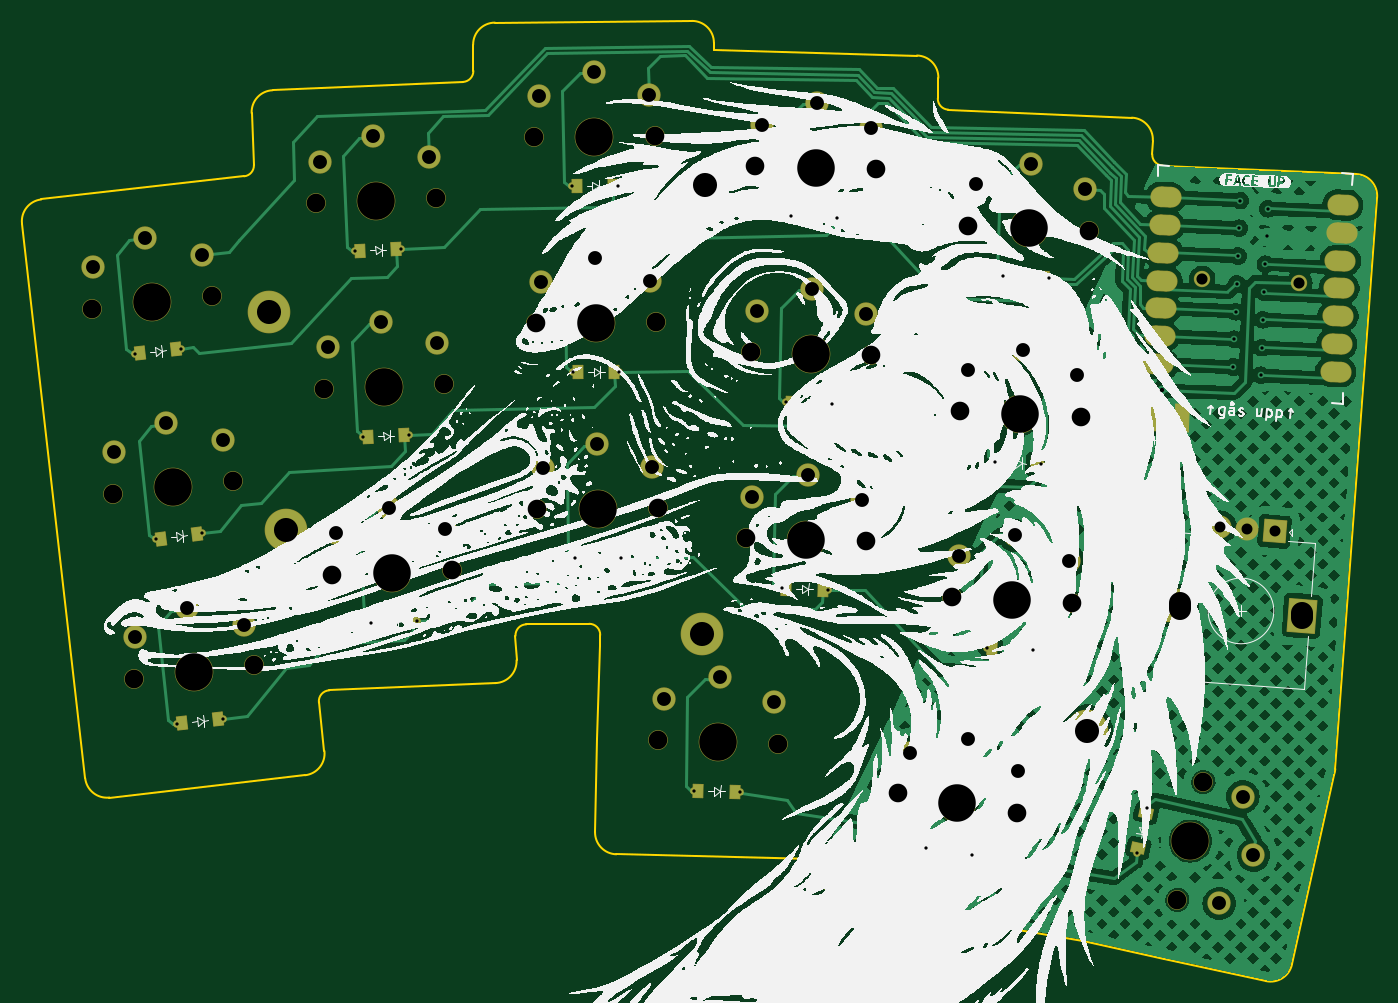
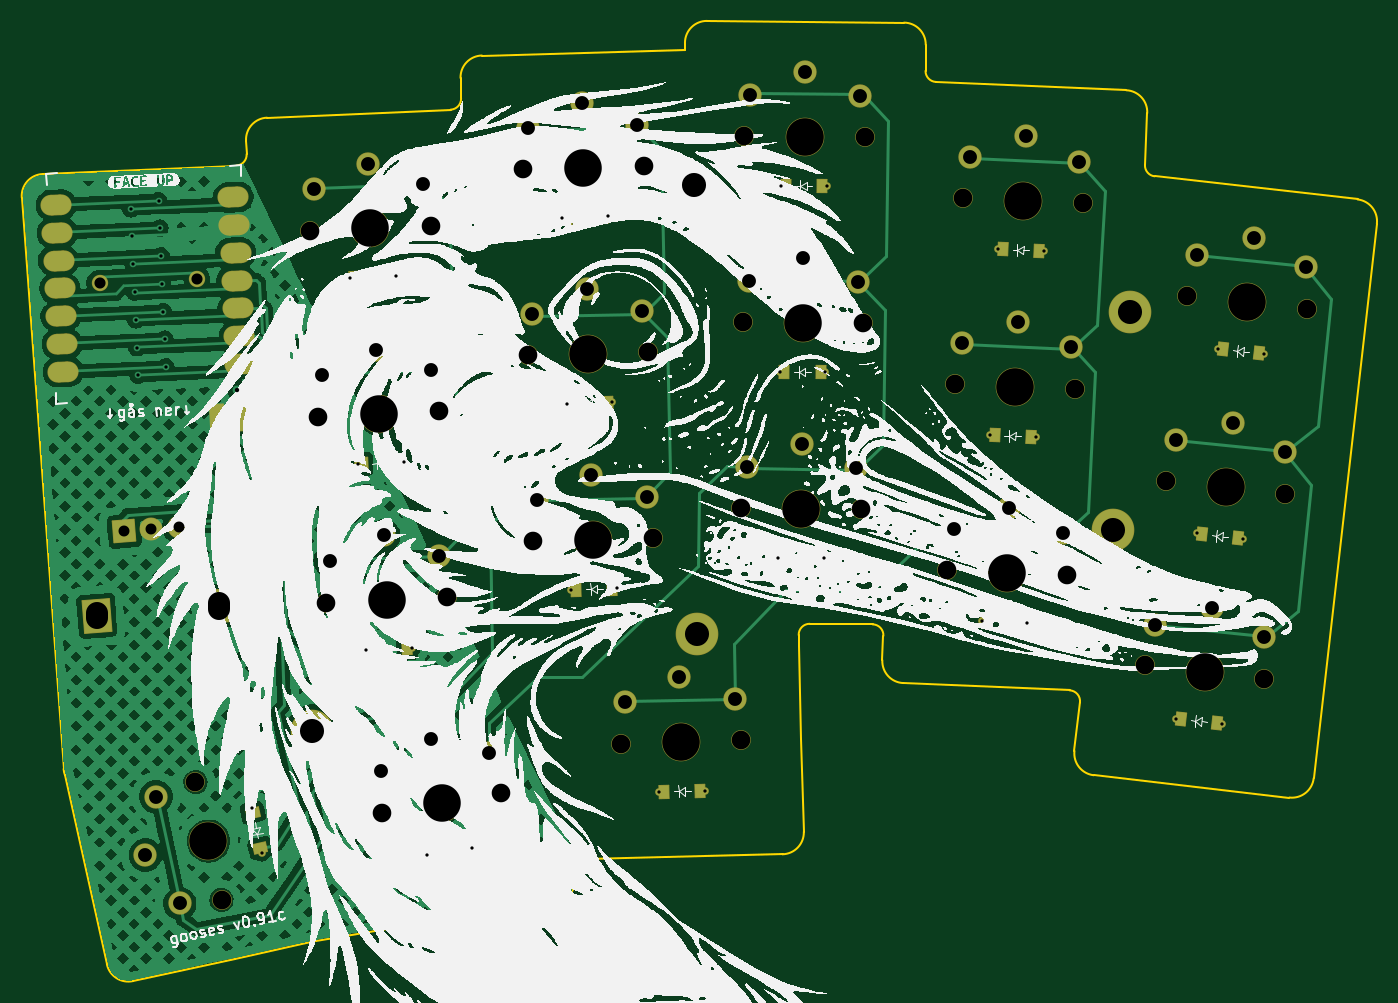
Circuit board: 11 layer files. Board 123.8 x 87.7 mm.
- bottom_copper: goose_choc_routing-B_Cu.gbr (255814 bytes)
- bottom_mask: goose_choc_routing-B_Mask.gbr (9666 bytes)
- paste: goose_choc_routing-B_Paste.gbr (3347 bytes)
- bottom_silk: goose_choc_routing-B_Silkscreen.gbr (1096913 bytes)
- outline: goose_choc_routing-Edge_Cuts.gbr (3755 bytes)
- top_copper: goose_choc_routing-F_Cu.gbr (282364 bytes)
- top_mask: goose_choc_routing-F_Mask.gbr (9563 bytes)
- paste: goose_choc_routing-F_Paste.gbr (3431 bytes)
- top_silk: goose_choc_routing-F_Silkscreen.gbr (1089965 bytes)
- drill: goose_choc_routing-NPTH.drl (1360 bytes)
- drill: goose_choc_routing-PTH.drl (2806 bytes)

=== bottom_copper: goose_choc_routing-B_Cu.gbr (255814 bytes, source omitted) ===
=== bottom_mask: goose_choc_routing-B_Mask.gbr (9666 bytes, source omitted) ===
=== paste: goose_choc_routing-B_Paste.gbr (3347 bytes, source withheld) ===
=== bottom_silk: goose_choc_routing-B_Silkscreen.gbr (1096913 bytes, source omitted) ===
=== outline: goose_choc_routing-Edge_Cuts.gbr ===
%TF.GenerationSoftware,KiCad,Pcbnew,7.0.8*%
%TF.CreationDate,2023-11-06T14:18:33+01:00*%
%TF.ProjectId,goose_choc_routing,676f6f73-655f-4636-986f-635f726f7574,v1.0.0*%
%TF.SameCoordinates,Original*%
%TF.FileFunction,Profile,NP*%
%FSLAX46Y46*%
G04 Gerber Fmt 4.6, Leading zero omitted, Abs format (unit mm)*
G04 Created by KiCad (PCBNEW 7.0.8) date 2023-11-06 14:18:33*
%MOMM*%
%LPD*%
G01*
G04 APERTURE LIST*
%TA.AperFunction,Profile*%
%ADD10C,0.150000*%
%TD*%
G04 APERTURE END LIST*
D10*
X266125660Y-104107541D02*
X283808801Y-104879608D01*
X189980488Y-152051020D02*
G75*
G03*
X189030534Y-153163328I43644J-999076D01*
G01*
X225128086Y-93565181D02*
X243680569Y-94050993D01*
X214731757Y-146999330D02*
G75*
G03*
X213723396Y-145973183I-999625J26216D01*
G01*
X277937465Y-177096125D02*
X281772321Y-159798248D01*
X245578560Y-97972905D02*
X245627523Y-96103290D01*
X223104657Y-90889222D02*
X205105334Y-91046300D01*
X235142175Y-168667186D02*
G75*
G03*
X234182074Y-167502482I-986246J165080D01*
G01*
X182207285Y-105088048D02*
G75*
G03*
X183093141Y-104050927I-113146J993531D01*
G01*
X265224722Y-101816059D02*
G75*
G03*
X263313890Y-99730726I-1998089J87244D01*
G01*
X245627551Y-96102653D02*
G75*
G03*
X243680571Y-94050995I-1999317J52341D01*
G01*
X214483443Y-156483058D02*
X214260930Y-164980149D01*
X202187418Y-96465734D02*
G75*
G03*
X203143768Y-95457947I-43586J999024D01*
G01*
X245578604Y-97972906D02*
G75*
G03*
X246534610Y-98998123I999628J-26198D01*
G01*
X182886159Y-99310337D02*
X183093142Y-104050927D01*
X205105333Y-91046238D02*
G75*
G03*
X203122859Y-93063669I17492J-1999966D01*
G01*
X203122859Y-93063669D02*
X203143767Y-95457948D01*
X236743731Y-171214441D02*
X258836447Y-174911488D01*
X207982537Y-146023288D02*
X213723396Y-145973183D01*
X285716229Y-107023676D02*
X281894992Y-159240215D01*
X189535582Y-157596067D02*
X189030535Y-153163329D01*
X184797023Y-97225045D02*
G75*
G03*
X182886160Y-99310337I87207J-1998071D01*
G01*
X285716192Y-107023673D02*
G75*
G03*
X283808801Y-104879611I-1994667J145966D01*
G01*
X207089806Y-149302177D02*
X206992208Y-147066876D01*
X214705951Y-147985975D02*
X214483443Y-156483058D01*
X163664380Y-107200833D02*
G75*
G03*
X161903641Y-109414372I226445J-1987175D01*
G01*
X216207895Y-167031815D02*
X234182077Y-167502480D01*
X275551990Y-178615869D02*
G75*
G03*
X277937465Y-177096125I432835J1952657D01*
G01*
X207982537Y-146023270D02*
G75*
G03*
X206992210Y-147066875I8693J-999936D01*
G01*
X246534610Y-98998124D02*
X263313891Y-99730724D01*
X169890555Y-161847272D02*
X187774854Y-159809624D01*
X184797021Y-97224993D02*
X202187417Y-96465714D01*
X187774858Y-159809656D02*
G75*
G03*
X189535581Y-157596067I-226425J1987150D01*
G01*
X265170223Y-103064870D02*
X265224751Y-101816060D01*
X281772313Y-159798245D02*
G75*
G03*
X281894992Y-159240215I-1871981J704042D01*
G01*
X225122018Y-92871702D02*
G75*
G03*
X223104656Y-90889222I-1999890J-17410D01*
G01*
X163664378Y-107200818D02*
X182207293Y-105088116D01*
X258887840Y-174921479D02*
G75*
G03*
X258836445Y-174911490I-216111J-974747D01*
G01*
X214260927Y-164980149D02*
G75*
G03*
X216207895Y-167031814I1999301J-52363D01*
G01*
X235142186Y-168667188D02*
X235101253Y-168911771D01*
X214705951Y-147985975D02*
X214731767Y-146999330D01*
X235101305Y-168911780D02*
G75*
G03*
X236743731Y-171214440I1972525J-330130D01*
G01*
X189980491Y-152051085D02*
X205178948Y-151387506D01*
X258887839Y-174921482D02*
X266277189Y-176559661D01*
X265170191Y-103064869D02*
G75*
G03*
X266125660Y-104107540I999035J-43633D01*
G01*
X161903640Y-109414371D02*
X167677000Y-160086539D01*
X205178947Y-151387491D02*
G75*
G03*
X207089806Y-149302178I-87223J1998082D01*
G01*
X266277191Y-176559659D02*
X275551996Y-178615840D01*
X225128086Y-93565181D02*
X225122034Y-92871702D01*
X167676981Y-160086541D02*
G75*
G03*
X169890560Y-161847268I1987156J226430D01*
G01*
M02*

=== top_copper: goose_choc_routing-F_Cu.gbr (282364 bytes, source omitted) ===
=== top_mask: goose_choc_routing-F_Mask.gbr (9563 bytes, source omitted) ===
=== paste: goose_choc_routing-F_Paste.gbr (3431 bytes, source withheld) ===
=== top_silk: goose_choc_routing-F_Silkscreen.gbr (1089965 bytes, source omitted) ===
=== drill: goose_choc_routing-NPTH.drl ===
M48
; DRILL file {KiCad 7.0.8} date mån  6 nov 2023 14:18:39
; FORMAT={-:-/ absolute / metric / decimal}
; #@! TF.CreationDate,2023-11-06T14:18:39+01:00
; #@! TF.GenerationSoftware,Kicad,Pcbnew,7.0.8
; #@! TF.FileFunction,NonPlated,1,2,NPTH
FMAT,2
METRIC
; #@! TA.AperFunction,NonPlated,NPTH,ComponentDrill
T1C1.702
; #@! TA.AperFunction,NonPlated,NPTH,ComponentDrill
T2C3.429
%
G90
G05
T1
X168.331Y-117.237
X170.255Y-134.128
X172.179Y-151.019
X179.26Y-115.992
X181.184Y-132.883
X183.109Y-149.773
X188.752Y-107.562
X189.493Y-124.546
X190.235Y-141.53
X199.741Y-107.083
X200.483Y-124.066
X201.224Y-141.05
X208.697Y-101.515
X208.845Y-118.515
X208.994Y-135.514
X219.696Y-101.419
X219.845Y-118.419
X219.982Y-156.627
X219.993Y-135.418
X228.021Y-138.156
X228.466Y-121.162
X228.911Y-104.168
X230.978Y-156.915
X239.017Y-138.444
X239.462Y-121.45
X239.907Y-104.456
X241.929Y-161.436
X246.887Y-143.556
X247.628Y-126.572
X248.37Y-109.588
X252.778Y-163.252
X257.876Y-144.036
X258.618Y-127.052
X259.359Y-110.068
X267.468Y-171.19
X269.848Y-160.451
T2
X173.795Y-116.614
X175.72Y-133.505
X177.644Y-150.396
X194.246Y-107.322
X194.988Y-124.306
X195.73Y-141.29
X214.197Y-101.467
X214.345Y-118.467
X214.493Y-135.466
X225.48Y-156.771
X233.519Y-138.3
X233.964Y-121.306
X234.409Y-104.312
X247.353Y-162.344
X252.381Y-143.796
X253.123Y-126.812
X253.864Y-109.828
X268.658Y-165.82
T0
M30

=== drill: goose_choc_routing-PTH.drl ===
M48
; DRILL file {KiCad 7.0.8} date mån  6 nov 2023 14:18:39
; FORMAT={-:-/ absolute / metric / decimal}
; #@! TF.CreationDate,2023-11-06T14:18:39+01:00
; #@! TF.GenerationSoftware,Kicad,Pcbnew,7.0.8
; #@! TF.FileFunction,Plated,1,2,PTH
FMAT,2
METRIC
; #@! TA.AperFunction,Plated,PTH,ComponentDrill
T1C0.300
; #@! TA.AperFunction,Plated,PTH,ViaDrill
T2C0.400
; #@! TA.AperFunction,Plated,PTH,ComponentDrill
T3C1.000
; #@! TA.AperFunction,Plated,PTH,ComponentDrill
T4C1.016
; #@! TA.AperFunction,Plated,PTH,ComponentDrill
T5C1.270
; #@! TA.AperFunction,Plated,PTH,ComponentDrill
T6C2.000
; #@! TA.AperFunction,Plated,PTH,ComponentDrill
T7C2.200
%
G90
G05
T1
X172.218Y-121.323
X174.147Y-138.25
X176.067Y-155.105
X176.391Y-120.848
X178.311Y-137.702
X180.24Y-154.629
X192.345Y-111.91
X193.086Y-128.894
X193.828Y-145.877
X196.541Y-111.727
X197.282Y-128.71
X198.024Y-145.694
X212.136Y-105.986
X212.284Y-122.985
X212.433Y-139.984
X216.336Y-105.949
X216.484Y-122.948
X216.633Y-139.948
X223.263Y-161.214
X227.461Y-161.324
X231.302Y-142.744
X231.747Y-125.749
X232.192Y-108.755
X235.5Y-142.854
X235.945Y-125.859
X236.39Y-108.865
X244.539Y-166.436
X248.682Y-167.129
X250.087Y-148.2
X250.829Y-131.216
X251.57Y-114.232
X254.283Y-148.383
X255.025Y-131.399
X255.766Y-114.415
X263.81Y-166.897
X264.719Y-162.796
X272.558Y-122.526
X272.669Y-119.988
X272.78Y-117.45
X272.891Y-114.913
X273.002Y-112.375
X273.112Y-109.838
X273.223Y-107.3
X275.068Y-123.271
X275.179Y-120.733
X275.29Y-118.196
X275.401Y-115.658
X275.511Y-113.121
X275.622Y-110.583
X275.733Y-108.045
T2
X266.026Y-124.643
T3
X271.375Y-137.125
X273.867Y-137.321
X276.359Y-137.517
T4
X269.733Y-114.458
X278.61Y-114.845
T5
X168.397Y-113.405
X170.322Y-130.296
X172.246Y-147.186
X173.127Y-110.752
X175.052Y-127.643
X176.976Y-144.534
X178.333Y-112.273
X180.257Y-129.164
X182.182Y-146.054
X189.085Y-103.744
X189.827Y-120.728
X190.569Y-137.712
X193.989Y-101.428
X194.731Y-118.412
X195.472Y-135.396
X199.076Y-103.308
X199.817Y-120.292
X200.559Y-137.276
X209.164Y-97.711
X209.312Y-114.71
X209.46Y-131.71
X214.145Y-95.568
X214.293Y-112.567
X214.442Y-129.566
X219.163Y-97.624
X219.312Y-114.623
X219.46Y-131.623
X220.581Y-152.841
X225.634Y-150.873
X228.62Y-134.371
X229.065Y-117.376
X229.51Y-100.382
X230.577Y-153.103
X233.673Y-132.402
X234.118Y-115.408
X234.563Y-98.414
X238.617Y-134.632
X239.062Y-117.638
X239.507Y-100.644
X243.049Y-157.771
X247.552Y-139.781
X248.293Y-122.797
X248.327Y-156.525
X249.035Y-105.814
X252.639Y-137.901
X252.912Y-159.421
X253.38Y-120.918
X254.122Y-103.934
X257.542Y-140.218
X258.284Y-123.234
X259.025Y-106.25
X271.286Y-171.524
X273.45Y-161.761
X274.418Y-167.097
T7
X184.452Y-117.446
X186.02Y-137.374
X224.019Y-146.884
X224.277Y-105.889
X259.187Y-155.738
T6
X267.716Y-144.109G85X267.676Y-144.608
G05
X278.881Y-144.988G85X278.842Y-145.486
G05
T0
M30

